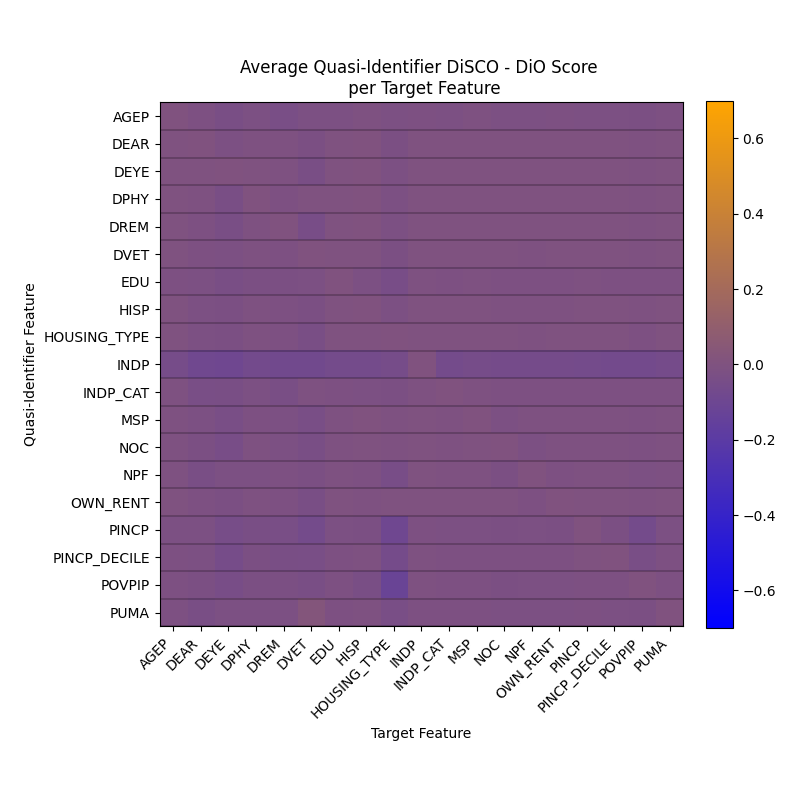

The data file committed next to this chart (first rows):
, AGEP, DEAR, DEYE, DPHY, DREM, DVET, EDU, HISP, HOUSING_TYPE, INDP, INDP_CAT, MSP, NOC, NPF, OWN_RENT, PINCP, PINCP_DECILE, POVPIP, PUMA
AGEP, 0.0, -0.0022, -0.0023, -0.0026, -0.0026, -0.0032, -0.012, -0.0042, -0.0026, -0.0534, -0.0104, -0.0065, -0.006, -0.0076, -0.0031, -0.0174, -0.011, -0.013, -0.0131
DEAR, -0.0127, 0.0, -0.0014, -0.0083, -0.0143, -0.0159, -0.0206, -0.02, -0.0193, -0.0821, -0.0336, -0.0188, -0.0229, -0.0318, -0.0115, -0.0193, -0.0186, -0.0219, -0.0288
DEYE, -0.0325, -0.0185, 0.0, -0.0315, -0.0289, -0.02, -0.0304, -0.0271, -0.0255, -0.0885, -0.0323, -0.034, -0.0435, -0.0189, -0.0264, -0.0471, -0.0513, -0.0392, -0.0194
DPHY, -0.017, -0.0056, -0.0037, 0.0, -0.0108, -0.0057, -0.0264, -0.0077, -0.0085, -0.0687, -0.0207, -0.0137, -0.0098, -0.0194, -0.0071, -0.0324, -0.0252, -0.0226, -0.0176
DREM, -0.0346, -0.0085, -0.0089, -0.0149, 0.0, -0.0112, -0.0225, -0.0116, -0.012, -0.0747, -0.0286, -0.0206, -0.0176, -0.0137, -0.0129, -0.0342, -0.0327, -0.0256, -0.0201
DVET, -0.02, -0.0226, -0.0296, -0.0027, -0.0388, 0.0, -0.0207, -0.0231, -0.0289, -0.0724, -0.0065, -0.038, -0.0317, -0.0257, -0.028, -0.0618, -0.0372, -0.0327, 0.0252
EDU, -0.0186, -0.0025, -0.0025, -0.0026, -0.0025, -0.0034, 0.0, -0.0049, -0.0033, -0.0636, -0.0117, -0.0074, -0.0073, -0.0093, -0.0041, -0.0187, -0.012, -0.0139, -0.0161
HISP, -0.0108, 0.0015, 0.002, 0.0009, 0.0027, -0.0006, -0.0203, 0.0, -0.0011, -0.0655, -0.0191, 0.0036, -0.0037, -0.0118, -0.0072, -0.0233, -0.0107, -0.0325, -0.007
HOUSING_TYPE, -0.0189, -0.0222, -0.0216, -0.0215, -0.0175, -0.0223, -0.042, -0.0217, 0.0, -0.0518, -0.0249, -0.0082, -0.0078, -0.0413, -0.0042, -0.088, -0.0599, -0.1199, -0.0356
INDP, -0.0122, -0.0019, -0.0017, -0.002, -0.0022, -0.0023, -0.0107, -0.0031, -0.0026, 0.0, -0.0108, -0.005, -0.0046, -0.0051, -0.0022, -0.011, -0.0063, -0.0087, -0.0114
INDP_CAT, -0.018, -0.0029, -0.0027, -0.0031, -0.0033, -0.0032, -0.0147, -0.0046, -0.0037, -0.061, 0.0, -0.0077, -0.0073, -0.0085, -0.004, -0.0183, -0.0114, -0.0141, -0.016
MSP, -0.0099, -0.0014, -0.0011, -0.0017, -0.0013, -0.0021, -0.0093, -0.0037, -0.002, -0.0533, -0.0104, 0.0, -0.0052, -0.0086, -0.0021, -0.0179, -0.0111, -0.0129, -0.0121
NOC, -0.0165, -0.0034, -0.0033, -0.0025, -0.0035, -0.004, -0.0147, -0.0056, -0.0021, -0.0562, -0.0126, -0.0188, 0.0, -0.0256, -0.0034, -0.0254, -0.0153, -0.0222, -0.0194
NPF, -0.0172, -0.0049, -0.0049, -0.0044, -0.0038, -0.006, -0.013, -0.0078, -0.0059, -0.0581, -0.013, -0.0073, -0.0172, 0.0, -0.012, -0.0184, -0.0116, -0.0208, -0.0189
OWN_RENT, -0.0163, -0.0028, -0.0032, -0.0031, -0.0032, -0.0043, -0.0127, -0.0064, -0.0032, -0.0596, -0.0126, -0.0077, -0.01, -0.0149, 0.0, -0.022, -0.0134, -0.0212, -0.0203
PINCP, -0.0192, -0.0015, -0.0015, -0.0019, -0.0019, -0.0021, -0.0097, -0.0042, -0.003, -0.0629, -0.0117, -0.0067, -0.0062, -0.0083, -0.0034, 0.0, -0.0038, -0.0148, -0.0164
PINCP_DECILE, -0.0209, -0.0024, -0.0026, -0.0029, -0.0029, -0.0032, -0.0109, -0.0048, -0.0035, -0.067, -0.0128, -0.0082, -0.0071, -0.0093, -0.0039, -0.0225, 0.0, -0.0156, -0.0191
POVPIP, -0.0243, -0.0078, -0.0076, -0.0081, -0.0084, -0.0083, -0.0163, -0.0107, -0.011, -0.066, -0.0155, -0.0135, -0.0154, -0.0176, -0.0078, -0.0643, -0.0332, 0.0, -0.0264
PUMA, -0.0155, -0.0023, -0.0023, -0.0027, -0.0028, -0.0031, -0.012, -0.005, -0.003, -0.0549, -0.0109, -0.0063, -0.0084, -0.0119, -0.0038, -0.0182, -0.0116, -0.016, 0.0
